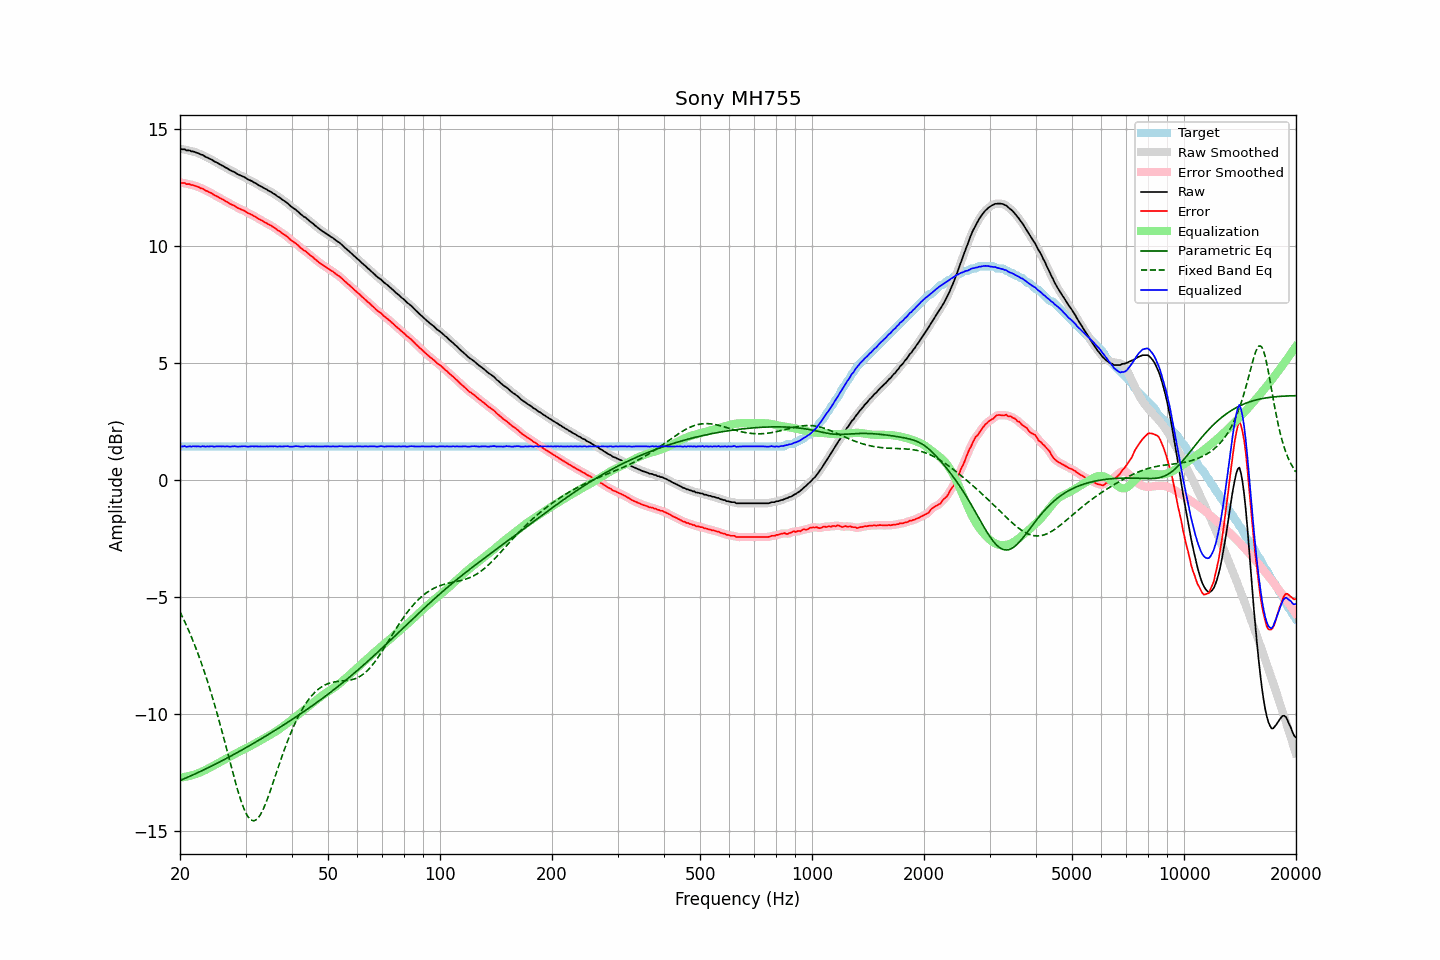

The file beside this chart, header and first rows:
frequency, raw, error, smoothed, error_smoothed, equalization, parametric_eq, fixed_band_eq, equalized_raw, equalized_smoothed, target
20.00, 14.16, 12.72, 14.16, 12.72, -12.71, -12.84, -5.63, 1.44, 1.44, 1.44
20.20, 14.14, 12.70, 14.14, 12.71, -12.71, -12.81, -5.77, 1.43, 1.44, 1.44
20.40, 14.14, 12.70, 14.13, 12.69, -12.69, -12.78, -5.91, 1.44, 1.44, 1.44
20.61, 14.14, 12.70, 14.12, 12.68, -12.68, -12.75, -6.06, 1.45, 1.44, 1.44
20.81, 14.09, 12.65, 14.11, 12.67, -12.67, -12.72, -6.21, 1.42, 1.44, 1.44
21.02, 14.09, 12.65, 14.09, 12.65, -12.65, -12.69, -6.36, 1.43, 1.43, 1.44
21.23, 14.09, 12.65, 14.07, 12.63, -12.64, -12.66, -6.52, 1.45, 1.43, 1.44
21.44, 14.05, 12.61, 14.06, 12.62, -12.62, -12.63, -6.69, 1.43, 1.44, 1.44
21.66, 14.05, 12.61, 14.04, 12.60, -12.60, -12.60, -6.85, 1.45, 1.44, 1.44
21.87, 14.03, 12.59, 14.02, 12.58, -12.58, -12.57, -7.03, 1.45, 1.44, 1.44
22.09, 14.00, 12.56, 14.00, 12.57, -12.56, -12.54, -7.20, 1.44, 1.44, 1.44
22.31, 13.98, 12.54, 13.97, 12.53, -12.53, -12.50, -7.38, 1.44, 1.44, 1.44
22.54, 13.95, 12.51, 13.95, 12.51, -12.51, -12.47, -7.57, 1.44, 1.44, 1.44
22.76, 13.91, 12.47, 13.92, 12.48, -12.48, -12.44, -7.76, 1.43, 1.44, 1.44
22.99, 13.90, 12.46, 13.89, 12.45, -12.45, -12.41, -7.96, 1.45, 1.44, 1.44
23.22, 13.86, 12.42, 13.85, 12.41, -12.42, -12.37, -8.16, 1.44, 1.44, 1.44
23.45, 13.81, 12.37, 13.82, 12.38, -12.38, -12.34, -8.36, 1.43, 1.44, 1.44
23.69, 13.79, 12.35, 13.78, 12.34, -12.35, -12.31, -8.58, 1.44, 1.43, 1.44
23.92, 13.75, 12.31, 13.75, 12.31, -12.31, -12.27, -8.79, 1.44, 1.44, 1.44
24.16, 13.72, 12.28, 13.72, 12.28, -12.27, -12.24, -9.02, 1.44, 1.44, 1.44
24.40, 13.69, 12.25, 13.68, 12.24, -12.24, -12.21, -9.24, 1.45, 1.44, 1.44
24.65, 13.63, 12.19, 13.64, 12.20, -12.20, -12.17, -9.48, 1.43, 1.44, 1.44
24.89, 13.60, 12.16, 13.60, 12.16, -12.16, -12.14, -9.71, 1.43, 1.44, 1.44
25.14, 13.57, 12.13, 13.56, 12.12, -12.13, -12.10, -9.96, 1.44, 1.44, 1.44
25.39, 13.53, 12.09, 13.53, 12.09, -12.09, -12.07, -10.20, 1.44, 1.44, 1.44
25.65, 13.49, 12.05, 13.49, 12.05, -12.05, -12.03, -10.45, 1.44, 1.44, 1.44
25.91, 13.45, 12.01, 13.45, 12.01, -12.01, -12.00, -10.71, 1.44, 1.44, 1.44
26.16, 13.42, 11.98, 13.41, 11.97, -11.97, -11.96, -10.97, 1.45, 1.44, 1.44
26.43, 13.37, 11.93, 13.37, 11.94, -11.93, -11.93, -11.23, 1.43, 1.44, 1.44
26.69, 13.34, 11.90, 13.33, 11.90, -11.90, -11.89, -11.49, 1.44, 1.44, 1.44
26.96, 13.30, 11.86, 13.29, 11.85, -11.86, -11.85, -11.76, 1.44, 1.44, 1.44
27.23, 13.25, 11.81, 13.26, 11.82, -11.82, -11.82, -12.02, 1.43, 1.44, 1.44
27.50, 13.22, 11.78, 13.22, 11.78, -11.78, -11.78, -12.28, 1.44, 1.44, 1.44
27.77, 13.19, 11.75, 13.19, 11.75, -11.74, -11.74, -12.54, 1.44, 1.44, 1.44
28.05, 13.16, 11.72, 13.15, 11.71, -11.71, -11.70, -12.80, 1.45, 1.44, 1.44
28.33, 13.11, 11.67, 13.11, 11.67, -11.67, -11.67, -13.04, 1.43, 1.44, 1.44
28.62, 13.07, 11.63, 13.07, 11.63, -11.64, -11.63, -13.28, 1.43, 1.43, 1.44
28.90, 13.04, 11.60, 13.04, 11.60, -11.60, -11.59, -13.50, 1.43, 1.43, 1.44
29.19, 13.01, 11.57, 13.01, 11.57, -11.57, -11.55, -13.72, 1.44, 1.44, 1.44
29.48, 12.98, 11.54, 12.98, 11.54, -11.53, -11.51, -13.90, 1.44, 1.45, 1.44
29.78, 12.95, 11.51, 12.94, 11.50, -11.50, -11.48, -14.08, 1.45, 1.44, 1.44
30.08, 12.91, 11.47, 12.90, 11.47, -11.46, -11.44, -14.22, 1.44, 1.44, 1.44
30.38, 12.86, 11.42, 12.87, 11.43, -11.43, -11.40, -14.35, 1.43, 1.44, 1.44
30.68, 12.83, 11.39, 12.83, 11.39, -11.39, -11.36, -14.44, 1.43, 1.44, 1.44
30.99, 12.80, 11.36, 12.79, 11.36, -11.36, -11.32, -14.52, 1.44, 1.44, 1.44
31.30, 12.77, 11.33, 12.76, 11.32, -11.32, -11.28, -14.54, 1.45, 1.44, 1.44
31.61, 12.72, 11.28, 12.73, 11.29, -11.28, -11.24, -14.56, 1.44, 1.44, 1.44
31.93, 12.69, 11.25, 12.68, 11.25, -11.24, -11.20, -14.53, 1.44, 1.44, 1.44
32.24, 12.65, 11.21, 12.64, 11.20, -11.21, -11.16, -14.48, 1.44, 1.44, 1.44
32.57, 12.60, 11.16, 12.61, 11.17, -11.17, -11.12, -14.40, 1.43, 1.44, 1.44
32.89, 12.57, 11.13, 12.56, 11.13, -11.13, -11.08, -14.30, 1.44, 1.44, 1.44
33.22, 12.53, 11.09, 12.53, 11.09, -11.09, -11.04, -14.17, 1.44, 1.44, 1.44
33.55, 12.49, 11.05, 12.49, 11.05, -11.05, -11.00, -14.03, 1.44, 1.44, 1.44
33.89, 12.45, 11.01, 12.45, 11.01, -11.01, -10.95, -13.86, 1.44, 1.44, 1.44
34.23, 12.42, 10.98, 12.41, 10.97, -10.97, -10.91, -13.69, 1.44, 1.44, 1.44
34.57, 12.37, 10.93, 12.37, 10.94, -10.94, -10.87, -13.51, 1.43, 1.44, 1.44
34.92, 12.34, 10.90, 12.33, 10.90, -10.90, -10.83, -13.31, 1.44, 1.44, 1.44
35.27, 12.30, 10.86, 12.30, 10.86, -10.85, -10.79, -13.11, 1.44, 1.44, 1.44
35.62, 12.25, 10.81, 12.26, 10.82, -10.81, -10.74, -12.91, 1.44, 1.44, 1.44
35.97, 12.22, 10.78, 12.21, 10.77, -10.77, -10.70, -12.70, 1.45, 1.44, 1.44
... 635 more rows
